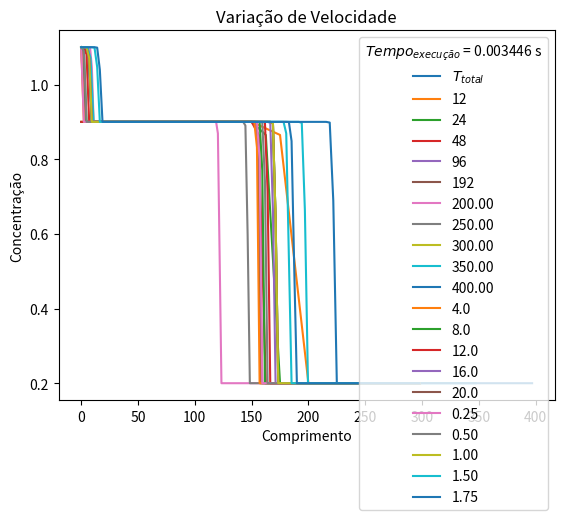

Reproduce this figure in Python.

###
### Trabalho 03 de Metodos Numericos Para Equacoes Diferenciais II
### UERJ - IPRJ - 2023.2
# [redacted]
# [redacted]
###
### Lembre-se de instalar o matplotlib (pip install matplotlib ou pip3 install matplotlib)
###


import numpy as np
import matplotlib.pyplot as plt
from datetime import datetime

def superBee(comprimento, numeroVolumes, t_inicial, t_final, velocidade, ca, cb, cc):
    tempoDeInicio = datetime.now()
    DeltaX = comprimento / numeroVolumes
    DeltaT = 0.95* DeltaX/ (velocidade)
    tempo = np.arange(t_inicial, t_final, DeltaT)
    espaco = np.arange(0, comprimento, DeltaX)
    Q = np.zeros(numeroVolumes)
    Qfinal = np.zeros(numeroVolumes)

   
    for i in range(numeroVolumes):
        if espaco[i] <= comprimento / 2:
            Q[i] = ca
        else:
            Q[i] = cb

    for n in range(len(tempo)):
        QnMaisUm = np.copy(Q)  
        for i in range(1,numeroVolumes-1):
            if tempo[n] >= t_final / 2:
                QnMaisUm[0] = cc 

            denominador_max = Q[i + 1] - Q[i]
            denominador_min = Q[i] - Q[i - 1]
            C = (velocidade*DeltaT)/DeltaX

            # evitar divisão por zero
            if denominador_max == 0 or denominador_min == 0:
                psiMaisMeio = 0.0
                psiMenosMeio = 0.0
            else:
                psiMaisMeio = max(0 , min(1, 2*((Q[i]-Q[i-1])/(Q[i+1]-Q[i]))), min(2, ((Q[i]-Q[i-1])/(Q[i+1]-Q[i]))))
                psiMenosMeio = max(0, min(1, 2*((Q[i-1]-Q[i-2])/(Q[i]-Q[i-1]))), min(2, ((Q[i-1]-Q[i-2])/(Q[i]-Q[i-1]))))
            

            
            if i == 0:
                Qaux = Q[i] - (C  * (Q[i] - (2 * ca - Q[i])))
            elif i==1: 
                Qaux = Q[i] - (C  * (Q[i] - Q[i-1]))
            elif(i == numeroVolumes - 1): 
                Qaux = Q[i] - (C  * (Q[i] - Q[i-1]))
            else: 
                Qaux = Q[i] - (C  * (Q[i] - Q[i-1])) - (C/2)*(1-C)*(psiMaisMeio*(Q[i+1] - Q[i]) - psiMenosMeio*(Q[i]-Q[i-1]))

            QnMaisUm[i] = Qaux

        Q = np.copy(QnMaisUm)  
        Qfinal = np.copy(QnMaisUm)

        tempoDeFim = datetime.now()

    tempoDeExecucao = (tempoDeFim - tempoDeInicio).total_seconds() 

    return espaco, Qfinal, tempoDeExecucao


def plotaGrafico(comprimento,  numeroVolumes, tInicial, tFinal, velocidade,ca, cb, cc):
    volume, dados, tempoDeExecucao = superBee(comprimento,  numeroVolumes, tInicial, tFinal, velocidade,ca, cb, cc)
    plt.title('Concentração x Comprimento')
    plt.plot(volume,dados, label='$T_{total}$')
    plt.xlabel('Comprimento')
    plt.ylabel('Concentração')
    plt.legend(title = r'$t$', loc=0)
    plt.legend(title = r'$Tempo_{execução}$ = '+str(tempoDeExecucao)+" s", loc=0)

    plt.show()


def refinamentoDeMalha(comprimento, tInicial, tFinal, velocidade,ca, cb, cc):
    volumes = [12,24,48,96,192]
    for i in range(len(volumes)):
        volume, dados, tempoDeExecucao = superBee(comprimento,  volumes[i], tInicial, tFinal, velocidade,ca, cb, cc)
        plt.plot(volume,dados, label=str(volumes[i]))
        plt.legend(title = r'$Numero$ $de$ $Volumes$', loc=0)
        plt.legend(title = r'$Tempo_{execução}$ = '+str(tempoDeExecucao)+" s", loc=0)
        
    plt.title('Refinamento de malha')
    plt.xlabel('Comprimento')
    plt.ylabel('Concentração')
    plt.show()

def variacaoComprimento(numeroVolumes, tInicial, tFinal, velocidade,ca, cb, cc):
    comprimentos = [200,250,300,350,400]
    for i in range(len(comprimentos)):
        volume, dados, tempoDeExecucao = superBee(comprimentos[i],  numeroVolumes, tInicial, tFinal, velocidade, ca, cb, cc)
        plt.plot(volume,dados, label=str("%.2f" %comprimentos[i]))
        plt.legend(title = r'$L_x$', loc=0)
        plt.legend(title = r'$Tempo_{execução}$ = '+str(tempoDeExecucao)+" s", loc=0)
        
    plt.title('Variação de Comprimento')
    plt.xlabel('Comprimento')
    plt.ylabel('Concentração')
    plt.show()  


def variacaoVelocidade(comprimento,  numeroVolumes, tInicial, tFinal, ca, cb, cc,):
    velocidades = [0.25,0.5,1,1.5,1.75]
    for i in range(len(velocidades)):
        volume, dados, tempoDeExecucao = superBee(comprimento,  numeroVolumes, tInicial, tFinal, velocidades[i], ca, cb, cc)
        plt.plot(volume,dados, label=str("%.2f" %velocidades[i]))
        plt.legend(title = r'$ \overline{u}$', loc=0)
        plt.legend(title = r'$Tempo_{execução}$ = '+str(tempoDeExecucao)+" s", loc=0)
        
    plt.title('Variação de Velocidade')
    plt.xlabel('Comprimento')
    plt.ylabel('Concentração')
    plt.show()

def variacaoTempo(comprimento,  numeroVolumes, tInicial, tFinal, velocidade,ca, cb, cc, qtdComparacoes):
    passoTempo=float((tFinal-tInicial)/qtdComparacoes)
    tempos = np.arange(tInicial+passoTempo, tFinal+passoTempo, passoTempo)
    for i in range(len(tempos)):
        volume, dados, tempoDeExecucao = superBee(comprimento,  numeroVolumes, tInicial, tempos[i], velocidade, ca, cb, cc)
        plt.plot(volume,dados, label=str(tempos[i]))
        plt.legend(title = r'$T_f$', loc=0)
        plt.legend(title = r'$Tempo_{execução}$ = '+str(tempoDeExecucao)+" s", loc=0)
        
    plt.title('Variação de Tempo')
    plt.xlabel('Comprimento')
    plt.ylabel('Concentração')
    plt.show()   


plotaGrafico(comprimento=300, numeroVolumes=128,tInicial= 0,tFinal=20,velocidade=1,ca=0.9,cb= 0.2,cc= 1.1)
refinamentoDeMalha(comprimento=300, tInicial=0,tFinal= 5,velocidade=1,ca=0.9, cb=0.2, cc=1.1)
variacaoComprimento( numeroVolumes=128, tInicial=0, tFinal=20, velocidade=1, ca=0.9, cb=0.2, cc=1.1 )
variacaoTempo(comprimento=300, numeroVolumes=128, tInicial=0, tFinal=20, velocidade=1, ca=0.9, cb=0.2, cc=1.1, qtdComparacoes=5 )
variacaoVelocidade(comprimento = 300,numeroVolumes= 128,tInicial=0,tFinal=20, ca=0.9,cb= 0.2, cc=1.1)
